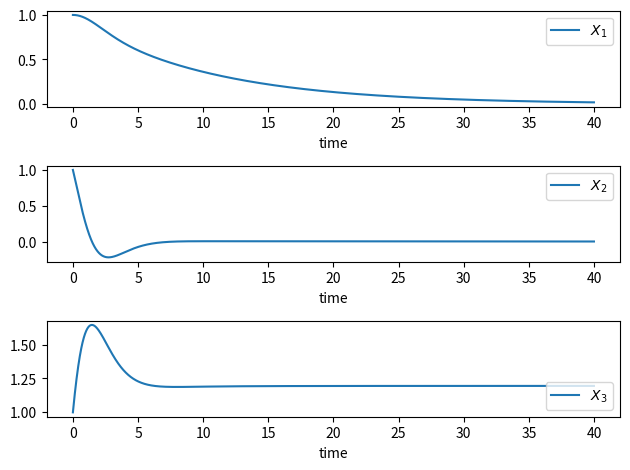

Python code for this plot:
import numpy as np
from mpl_toolkits.mplot3d import Axes3D
from scipy.integrate import odeint
import matplotlib.pyplot as plt


def lorenz96(x, t, N=5, F=8):
    """
    This is the Lorenz 96 model with constant forcing.
    Code snippet adapted from a Wikipedia example.
    Here the differential equation is described for
    use with the ``odeint`` function.

    Parameters:
    -----------
    x : The independent variable
    t : The time of the simulation
    N : integer
        The number of variables in the system
        N >=4
    F : integer or float
        The forcing constant

    Returns:
    --------
    dxdt : The function
    """

    dxdt = np.ones(N)

    for i in range(N):
        dxdt[i] = (x[(i + 1) % N] - x[i - 2]) * x[i - 1] - x[i] + F

    return dxdt


def generate_L96(t, P=0.01, N=5, F=8):
    """
    This function generates data for the Lorenz-96
    model.

    Parameters:
    -----------
    t : numpy array
        The array of time steps.
    P : integer or float
        The initial perturbation on the system.
    N : integer
        The number of variables in the system.
        N >= 4.
    F : integer or float
        The forcing constant.

    Returns:
    --------
    data : The time series data for Lorenz-96.
    """

    # set initial conditions
    x0 = F * np.ones(N)
    x0[0] += P

    data = odeint(lorenz96, x0, t)

    return data


def lorenz63(x, t, rho=28.0, sigma=10.0, beta=(8.0/3.0)):
    """
    This is the Lorenz-63 model used in paper by
    Pathak et. al. 2017. DOI: 10.1063/1.5010300

    This function describes the differential equation
    for use with the ``odeint`` function from scipy.
    """

    N = 3

    dxdt = np.ones(N)

    for i in range(N):
        if i == 0:
            dxdt[i] = sigma*(x[i+1] - x[i])
        elif i == 1:
            dxdt[i] = x[i-1]*(rho - x[i+1]) - x[i]
        elif i == 2:
            dxdt[i] = x[i-2]*x[i-1] - beta*x[i]

    return dxdt


def generate_L63(t, rho=28.0, sigma=10.0, beta=(8.0/3.0)):
    """
    This function generates data for the Lorenz-63
    model.
    """
    N = 3
    x0 = np.ones(N)

    data = odeint(lorenz63, x0, t, args=(rho, sigma, beta))

    return data


if __name__ == "__main__":
    # t = np.linspace(0,30,10000)
    # t = np.arange(0, 40.0, 0.01)
    # x = generate_L96(t)
    #
    # fig = plt.figure()
    # ax = fig.gca(projection="3d")
    # ax.plot(x[:, 0], x[:, 1], x[:, 2])
    # ax.set_xlabel("$x_1$")
    # ax.set_ylabel("$x_2$")
    # ax.set_zlabel("$x_3$")
    # plt.show()

    t = np.arange(0, 40.0, 0.01)
    x = generate_L63(t, rho=1.2, sigma=0.1, beta=0)

    # fig = plt.figure()
    # ax = fig.gca(projection="3d")
    # ax.plot(x[:, 0], x[:, 1], x[:, 2])
    # ax.set_xlabel("$x_1$")
    # ax.set_ylabel("$x_2$")
    # ax.set_zlabel("$x_3$")
    # plt.show()

    fig, ax = plt.subplots(3,1)
    ax[0].plot(t, x[:, 0], label=r'$X_1$')
    ax[0].legend()
    ax[1].plot(t, x[:, 1], label=r'$X_2$')
    ax[1].legend()
    ax[2].plot(t, x[:, 2], label=r'$X_3$')
    ax[2].legend(loc='lower right')

    ax[0].set_xlabel("time")
    ax[1].set_xlabel("time")
    ax[2].set_xlabel("time")

    fig.tight_layout()
    plt.show()
